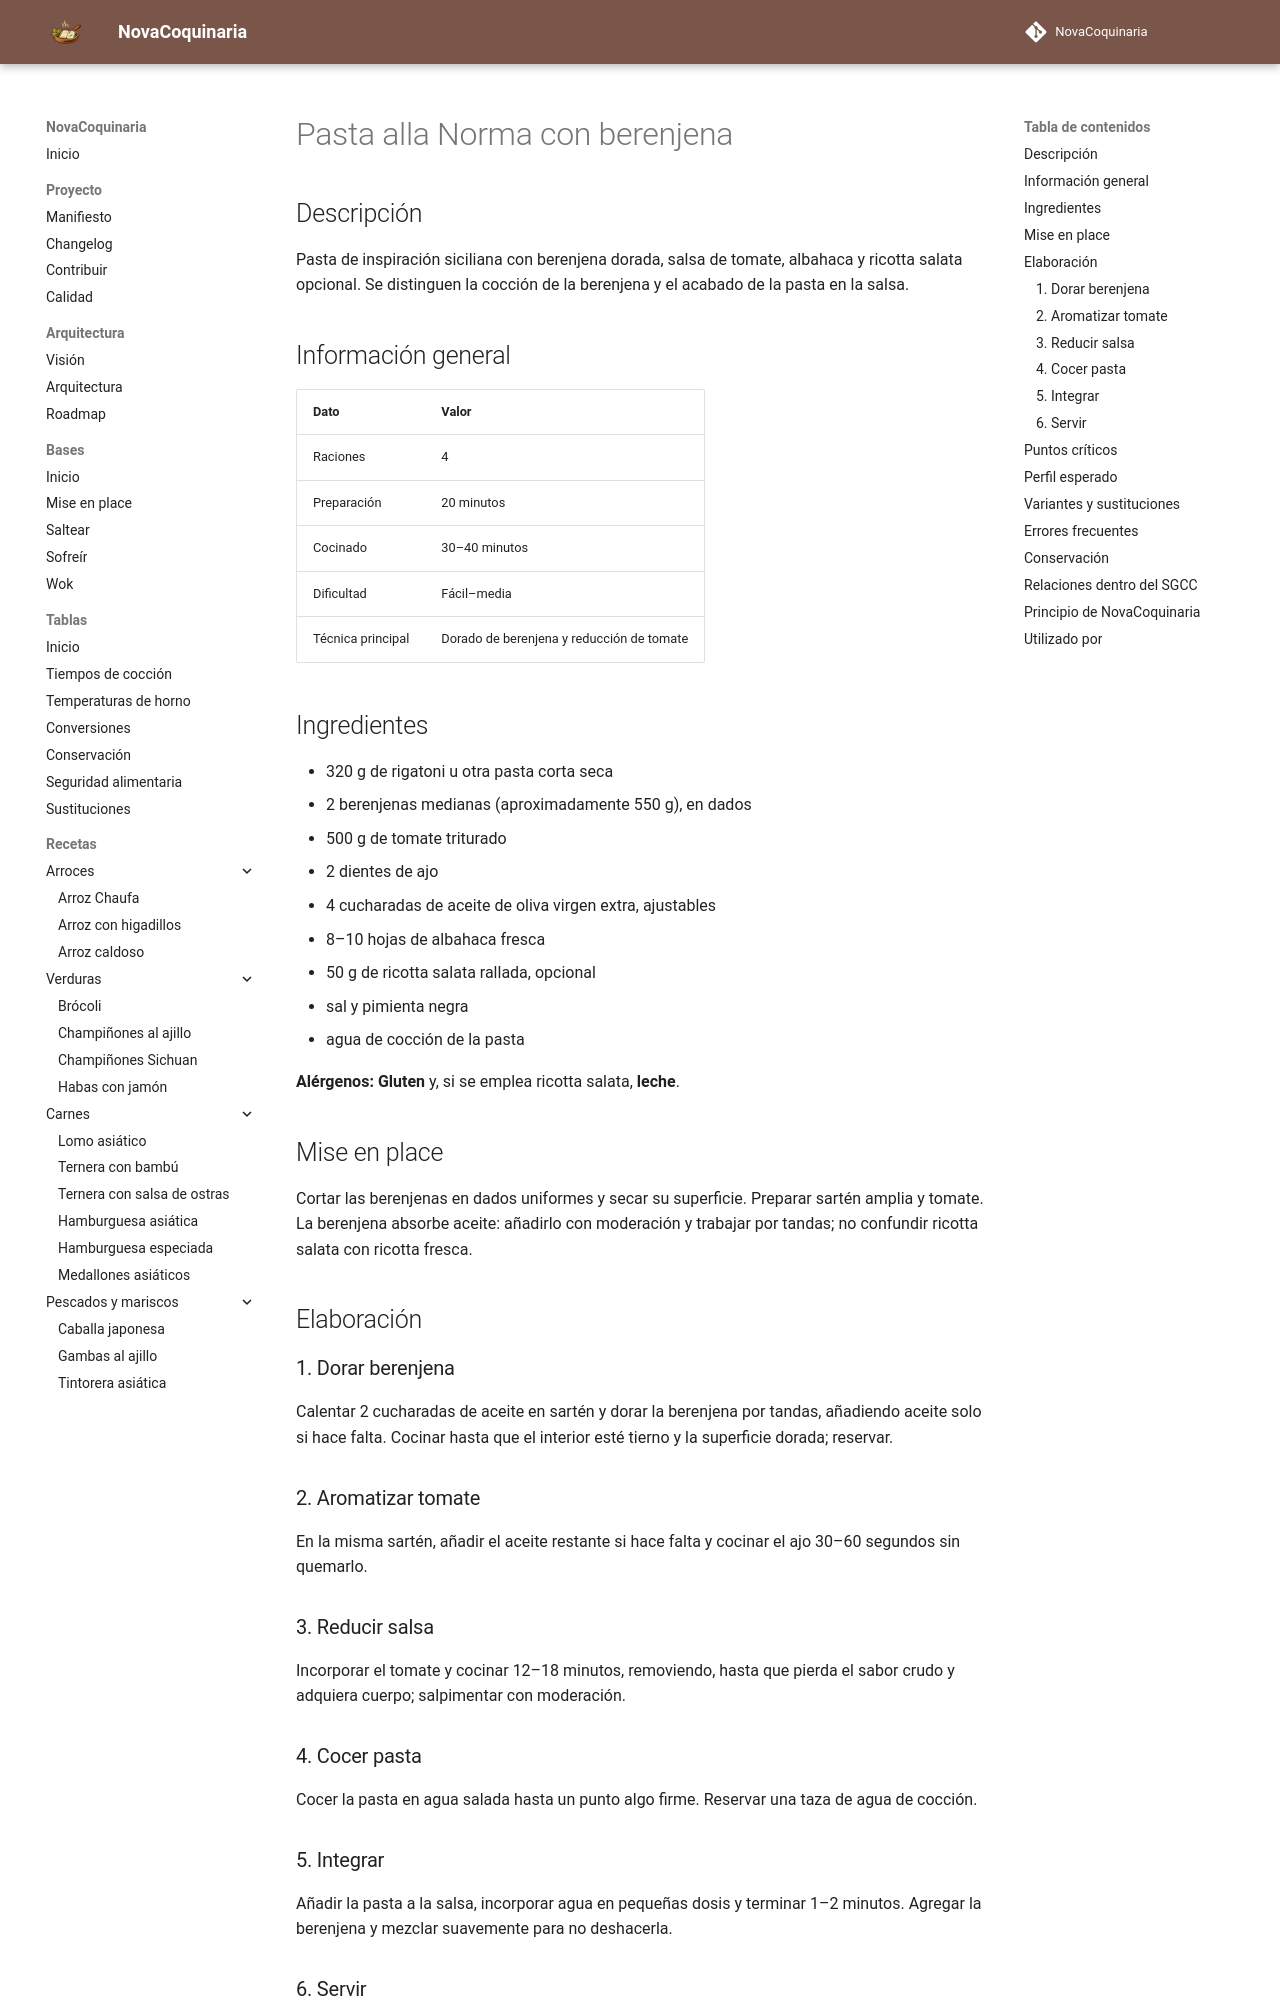

repository: fran-eliot/NovaCoquinaria · page: 02_Pastas/pasta_alla_norma.html · generator: mkdocs

---
id: REC-0114
tipo: receta
titulo: Pasta alla Norma con berenjena
categoria: Pastas
estado: borrador
version: 1.0.0
ultima_revision: 2026-11-14
etiquetas:
  - pasta
  - berenjena
  - tomate
  - albahaca
---

# Pasta alla Norma con berenjena

## Descripción

Pasta de inspiración siciliana con berenjena dorada, salsa de tomate, albahaca y ricotta salata opcional. Se distinguen la cocción de la berenjena y el acabado de la pasta en la salsa.

## Información general

| Dato | Valor |
|---|---|
| Raciones | 4 |
| Preparación | 20 minutos |
| Cocinado | 30–40 minutos |
| Dificultad | Fácil–media |
| Técnica principal | Dorado de berenjena y reducción de tomate |

## Ingredientes

- 320 g de rigatoni u otra pasta corta seca
- 2 berenjenas medianas (aproximadamente 550 g), en dados
- 500 g de tomate triturado
- 2 dientes de ajo
- 4 cucharadas de aceite de oliva virgen extra, ajustables
- 8–10 hojas de albahaca fresca
- 50 g de ricotta salata rallada, opcional
- sal y pimienta negra
- agua de cocción de la pasta

**Alérgenos:** **Gluten** y, si se emplea ricotta salata, **leche**.

## Mise en place

Cortar las berenjenas en dados uniformes y secar su superficie. Preparar sartén amplia y tomate. La berenjena absorbe aceite: añadirlo con moderación y trabajar por tandas; no confundir ricotta salata con ricotta fresca.

## Elaboración

### 1. Dorar berenjena

Calentar 2 cucharadas de aceite en sartén y dorar la berenjena por tandas, añadiendo aceite solo si hace falta. Cocinar hasta que el interior esté tierno y la superficie dorada; reservar.

### 2. Aromatizar tomate

En la misma sartén, añadir el aceite restante si hace falta y cocinar el ajo 30–60 segundos sin quemarlo.

### 3. Reducir salsa

Incorporar el tomate y cocinar 12–18 minutos, removiendo, hasta que pierda el sabor crudo y adquiera cuerpo; salpimentar con moderación.

### 4. Cocer pasta

Cocer la pasta en agua salada hasta un punto algo firme. Reservar una taza de agua de cocción.

### 5. Integrar

Añadir la pasta a la salsa, incorporar agua en pequeñas dosis y terminar 1–2 minutos. Agregar la berenjena y mezclar suavemente para no deshacerla.
